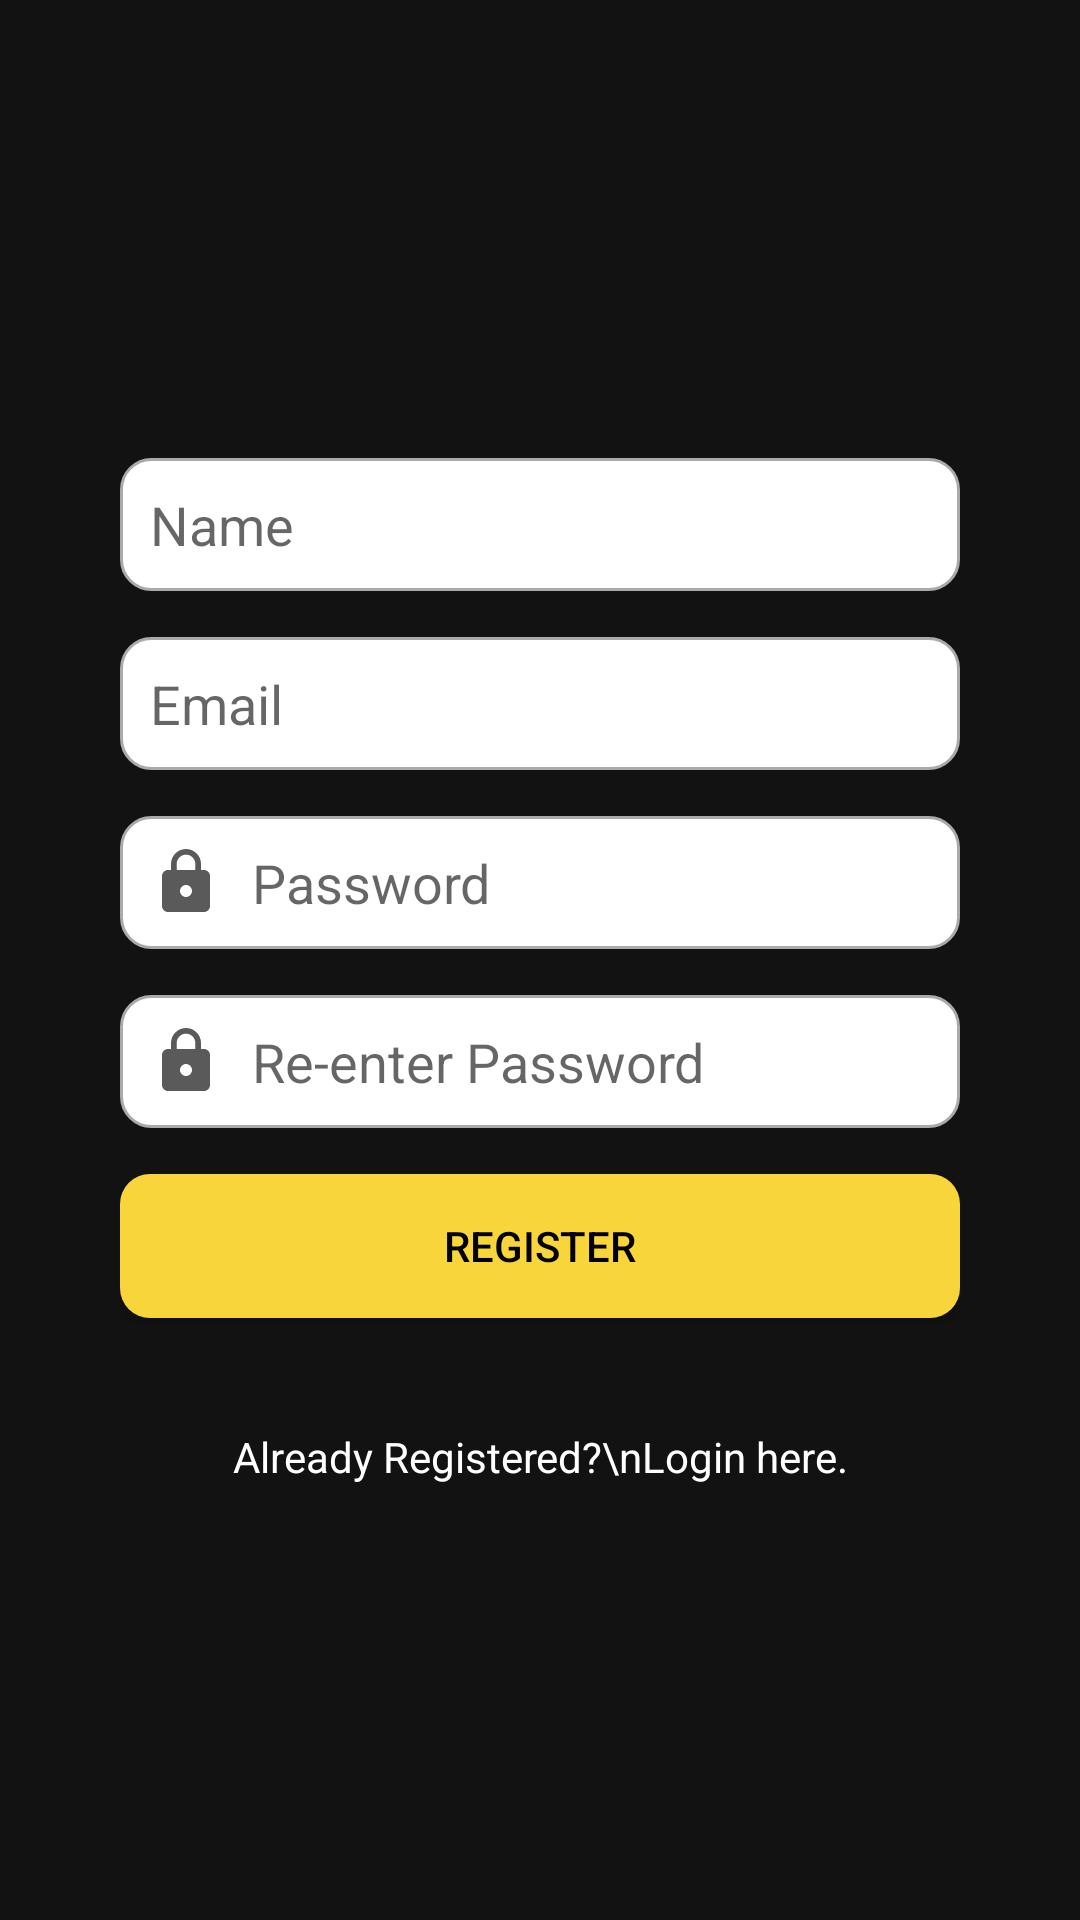

Here is an Android app screen rendered from its layout file. Give the layout XML and the strings, colors and styles it references.
<!-- AndroidManifest.xml: application theme Theme.Rastatel -->
<!-- res/layout/register.xml -->
<?xml version="1.0" encoding="utf-8"?>
<LinearLayout xmlns:android="http://schemas.android.com/apk/res/android"
    android:layout_width="match_parent"
    android:layout_height="match_parent"
    android:background="#121212"
    android:gravity="center"
    android:orientation="vertical"
    android:padding="40dp">

    <EditText
        android:id="@+id/etName"
        android:layout_width="match_parent"
        android:layout_height="wrap_content"
        android:ems="10"
        android:background="@drawable/custom_design"
        android:drawableStart="@drawable/ic_user_design"
        android:drawablePadding="10dp"
        android:layout_marginTop="7.5dp"
        android:layout_marginBottom="7.5dp"
        android:textCursorDrawable="@null"
        android:padding="10dp"
        android:hint="Name"
        android:textAlignment="viewStart"
        android:inputType="textPersonName" />

    <EditText
        android:id="@+id/etEmail"
        android:layout_width="match_parent"
        android:layout_height="wrap_content"
        android:ems="10"
        android:background="@drawable/custom_design"
        android:drawableStart="@drawable/ic_email_design"
        android:drawablePadding="10dp"
        android:layout_marginTop="7.5dp"
        android:layout_marginBottom="7.5dp"
        android:padding="10dp"
        android:textCursorDrawable="@null"
        android:hint="Email"
        android:inputType="textEmailAddress" />

    <EditText
        android:id="@+id/etPassword"
        android:layout_width="match_parent"
        android:layout_height="wrap_content"
        android:ems="10"
        android:hint="Password"
        android:background="@drawable/custom_design"
        android:drawableStart="@drawable/ic_padlock_design"
        android:drawablePadding="10dp"
        android:layout_marginTop="7.5dp"
        android:layout_marginBottom="7.5dp"
        android:textCursorDrawable="@null"
        android:padding="10dp"
        android:inputType="textPassword" />

    <EditText
        android:id="@+id/etReenterPassword"
        android:layout_width="match_parent"
        android:layout_height="wrap_content"
        android:ems="10"
        android:background="@drawable/custom_design"
        android:drawableStart="@drawable/ic_padlock_design"
        android:drawablePadding="10dp"
        android:layout_marginTop="7.5dp"
        android:layout_marginBottom="7.5dp"
        android:textCursorDrawable="@null"
        android:padding="10dp"
        android:hint="Re-enter Password"
        android:inputType="textPassword" />

    <Button
        android:id="@+id/btnRegister"
        android:layout_width="match_parent"
        android:layout_height="wrap_content"
        android:background="@drawable/button_design"
        android:layout_marginTop="7.5dp"
        android:layout_marginBottom="7.5dp"
        android:onClick="save"
        android:text="Register"
        android:textColor="@android:color/black" />

    <TextView
        android:id="@+id/tvStatus"
        android:layout_width="match_parent"
        android:layout_height="wrap_content"
        android:textColor="@color/white"/>

    <TextView
        android:layout_width="match_parent"
        android:layout_height="wrap_content"
        android:layout_gravity="center_horizontal"
        android:layout_marginTop="10dp"
        android:text="Already Registered?\nLogin here."
        android:textAlignment="center"
        android:textColor="@color/white"
        android:onClick="login"/>
</LinearLayout>
<!-- resources referenced by this layout -->
<resources>
  <!-- drawable button_design (drawable) -->
  <?xml version="1.0" encoding="utf-8"?>
  <selector xmlns:android="http://schemas.android.com/apk/res/android">
  
  <item>
      <shape android:shape="rectangle">
          <solid android:color="#f7d53b"/>
          <corners android:radius="10dp"/>
      </shape>
  </item>
  
  </selector>
  <!-- drawable custom_design (drawable) -->
  <?xml version="1.0" encoding="utf-8"?>
  <selector xmlns:android="http://schemas.android.com/apk/res/android">
  
      <item android:state_enabled="true" android:state_focused="true">
          <shape android:shape="rectangle">
              <solid android:color="@android:color/white"/>
              <corners android:radius = "10dp" />
              <stroke android:color = "#f7d53b" android:width="1dp"/>
          </shape>
      </item>
  
      <item android:state_enabled="true">
          <shape android:shape="rectangle">
              <solid android:color="@android:color/white"/>
              <corners android:radius = "10dp" />
              <stroke android:color = "@android:color/darker_gray" android:width="1dp"/>
          </shape>
      </item>
  
  </selector>
  <!-- drawable ic_padlock_design (drawable) -->
  <?xml version="1.0" encoding="utf-8"?>
  <selector xmlns:android="http://schemas.android.com/apk/res/android">
  
      <item android:state_focused="true"
          android:drawable="@drawable/ic_padlock_focused"/>
  
      <item android:state_focused="false"
          android:drawable="@drawable/ic_padlock"/>
  
  </selector>
  <style name="Theme.Rastatel" parent="Theme.AppCompat.DayNight.NoActionBar">
          
          <item name="colorPrimary">@color/purple_500</item>
          <item name="colorPrimaryVariant">@color/purple_700</item>
          <item name="colorOnPrimary">@color/white</item>
          
          <item name="colorSecondary">@color/teal_200</item>
          <item name="colorSecondaryVariant">@color/teal_700</item>
          <item name="colorOnSecondary">@color/black</item>
          
          <item name="android:statusBarColor" tools:targetApi="l">?attr/colorPrimaryVariant</item>
          
      </style>
  <!-- drawable ic_padlock_focused (drawable) -->
  <vector android:height="24dp" android:tint="#f7d53b"
      android:viewportHeight="24" android:viewportWidth="24"
      android:width="24dp" xmlns:android="http://schemas.android.com/apk/res/android">
      <path android:fillColor="#f7d53b" android:pathData="M18,8h-1L17,6c0,-2.76 -2.24,-5 -5,-5S7,3.24 7,6v2L6,8c-1.1,0 -2,0.9 -2,2v10c0,1.1 0.9,2 2,2h12c1.1,0 2,-0.9 2,-2L20,10c0,-1.1 -0.9,-2 -2,-2zM12,17c-1.1,0 -2,-0.9 -2,-2s0.9,-2 2,-2 2,0.9 2,2 -0.9,2 -2,2zM15.1,8L8.9,8L8.9,6c0,-1.71 1.39,-3.1 3.1,-3.1 1.71,0 3.1,1.39 3.1,3.1v2z"/>
  </vector>
  <!-- drawable ic_padlock (drawable) -->
  <vector android:height="24dp" android:tint="#5a5a5a"
      android:viewportHeight="24" android:viewportWidth="24"
      android:width="24dp" xmlns:android="http://schemas.android.com/apk/res/android">
      <path android:fillColor="@android:color/darker_gray" android:pathData="M18,8h-1L17,6c0,-2.76 -2.24,-5 -5,-5S7,3.24 7,6v2L6,8c-1.1,0 -2,0.9 -2,2v10c0,1.1 0.9,2 2,2h12c1.1,0 2,-0.9 2,-2L20,10c0,-1.1 -0.9,-2 -2,-2zM12,17c-1.1,0 -2,-0.9 -2,-2s0.9,-2 2,-2 2,0.9 2,2 -0.9,2 -2,2zM15.1,8L8.9,8L8.9,6c0,-1.71 1.39,-3.1 3.1,-3.1 1.71,0 3.1,1.39 3.1,3.1v2z"/>
  </vector>
  <!-- not gathered from this repository: default colours our renderer supplied (Android Studio template values) -->
  <color name="purple_500">#FF6200EE</color>
  <color name="purple_700">#FF3700B3</color>
  <color name="teal_200">#FF03DAC5</color>
  <color name="teal_700">#FF018786</color>
  <color name="black">#FF000000</color>
  <color name="white">#FFFFFFFF</color>
</resources>
